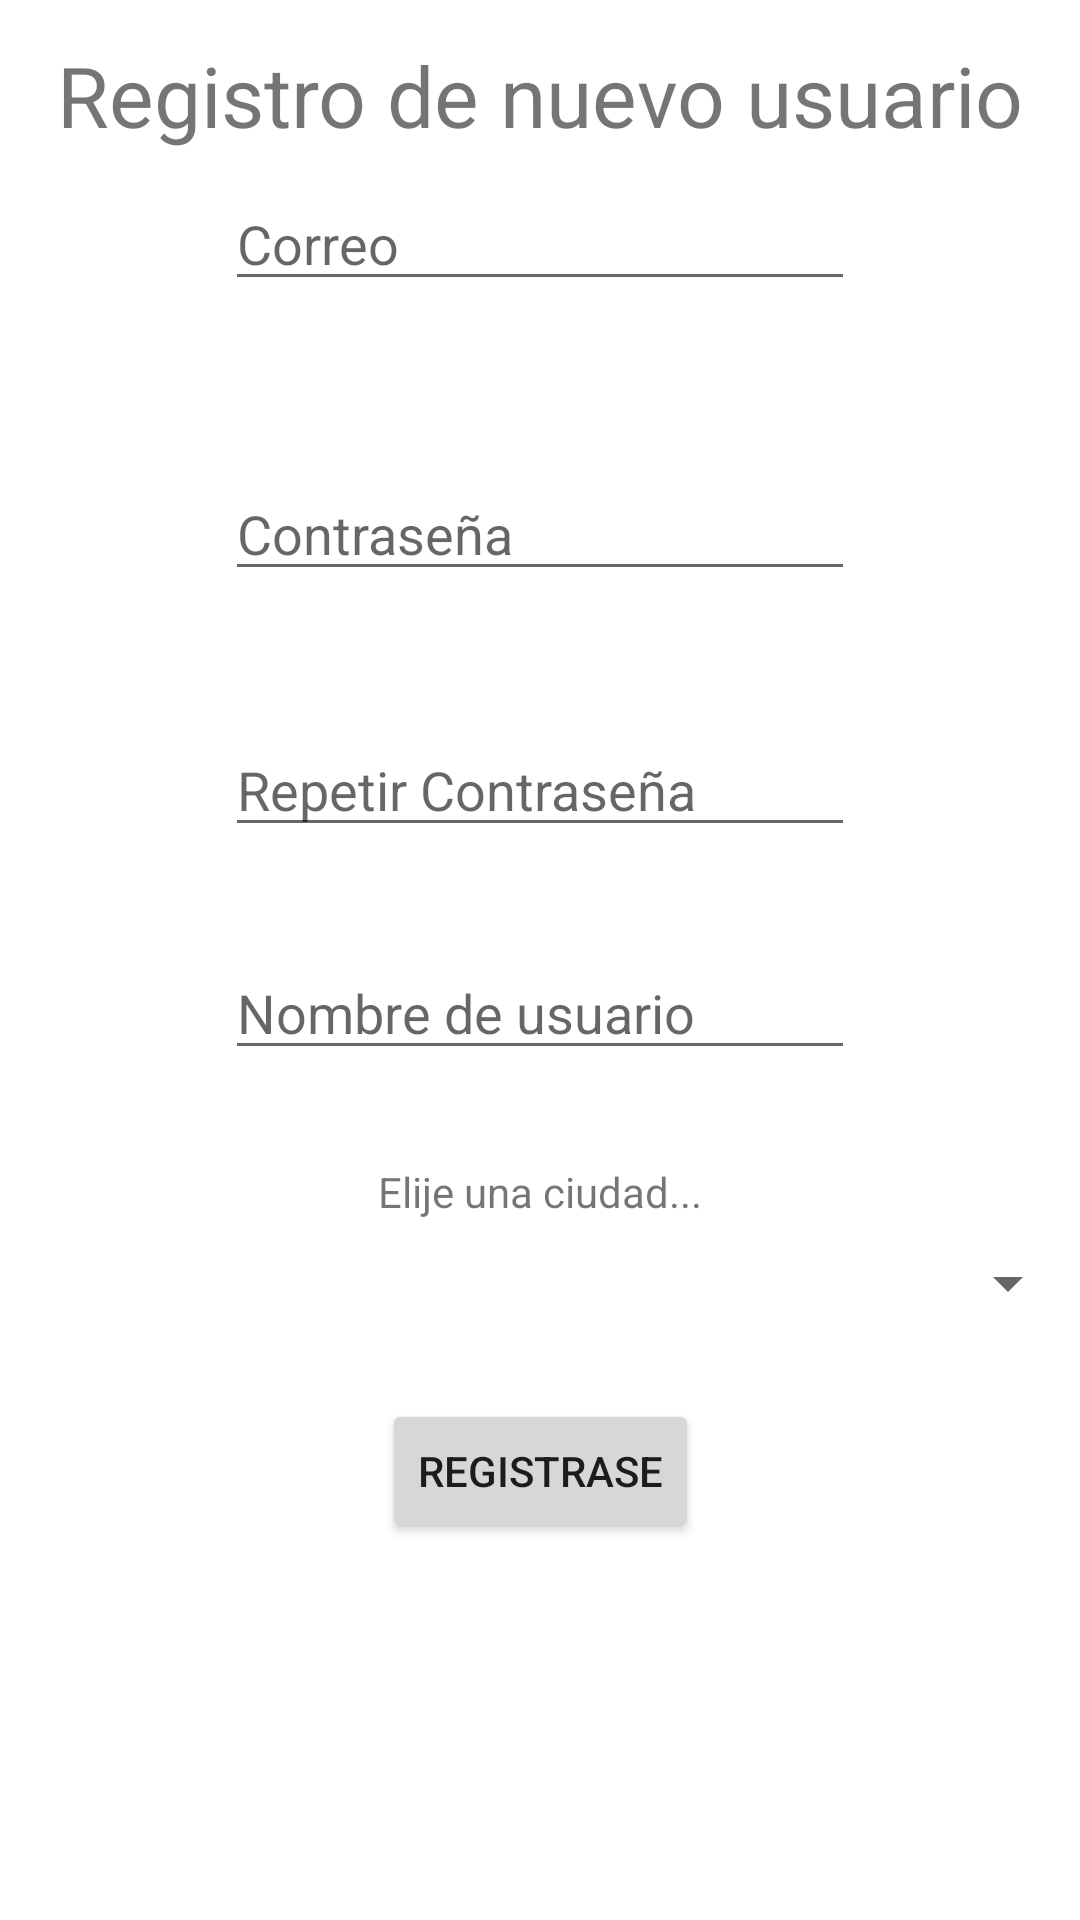

Android layout source for this screen:
<!-- AndroidManifest.xml: application theme Theme.ProyectoFinal -->
<!-- res/layout/activity_registro.xml -->
<?xml version="1.0" encoding="utf-8"?>
<androidx.constraintlayout.widget.ConstraintLayout xmlns:android="http://schemas.android.com/apk/res/android"
    xmlns:app="http://schemas.android.com/apk/res-auto"
    xmlns:tools="http://schemas.android.com/tools"
    android:layout_width="match_parent"
    android:layout_height="match_parent"
    tools:context=".RegistroActivity">

    <EditText
        android:id="@+id/correoTV"
        android:layout_width="wrap_content"
        android:layout_height="wrap_content"
        android:layout_marginTop="59dp"
        android:ems="10"
        android:hint="Correo"
        android:inputType="textEmailAddress"
        app:layout_constraintEnd_toEndOf="parent"
        app:layout_constraintStart_toStartOf="parent"
        app:layout_constraintTop_toTopOf="parent" />

    <EditText
        android:id="@+id/pass1"
        android:layout_width="wrap_content"
        android:layout_height="wrap_content"
        android:layout_marginBottom="44dp"
        android:ems="10"
        android:hint="Contraseña"
        android:inputType="textPassword"
        app:layout_constraintBottom_toTopOf="@+id/pass2"
        app:layout_constraintEnd_toEndOf="parent"
        app:layout_constraintStart_toStartOf="parent" />

    <EditText
        android:id="@+id/pass2"
        android:layout_width="wrap_content"
        android:layout_height="wrap_content"
        android:layout_marginTop="241dp"
        android:ems="10"
        android:hint="Repetir Contraseña"
        android:inputType="textPassword"
        app:layout_constraintEnd_toEndOf="parent"
        app:layout_constraintStart_toStartOf="parent"
        app:layout_constraintTop_toTopOf="parent" />

    <Button
        android:id="@+id/button9"
        android:layout_width="wrap_content"
        android:layout_height="wrap_content"
        android:layout_marginTop="184dp"
        android:onClick="registrarseBien"
        android:text="Registrase"
        app:layout_constraintEnd_toEndOf="parent"
        app:layout_constraintStart_toStartOf="parent"
        app:layout_constraintTop_toBottomOf="@+id/pass2" />

    <TextView
        android:id="@+id/textView3"
        android:layout_width="wrap_content"
        android:layout_height="wrap_content"
        android:layout_marginTop="13dp"
        android:text="Registro de nuevo usuario"
        android:textSize="28sp"
        app:layout_constraintEnd_toEndOf="parent"
        app:layout_constraintStart_toStartOf="parent"
        app:layout_constraintTop_toTopOf="parent" />

    <EditText
        android:id="@+id/unameTV"
        android:layout_width="wrap_content"
        android:layout_height="wrap_content"
        android:layout_marginTop="33dp"
        android:ems="10"
        android:hint="Nombre de usuario"
        android:inputType="textPersonName"
        app:layout_constraintEnd_toEndOf="parent"
        app:layout_constraintStart_toStartOf="parent"
        app:layout_constraintTop_toBottomOf="@+id/pass2" />

    <Spinner
        android:id="@+id/spinnerCity"
        android:layout_width="match_parent"
        android:layout_height="wrap_content"
        android:layout_marginTop="9dp"
        app:layout_constraintEnd_toEndOf="parent"
        app:layout_constraintStart_toStartOf="parent"
        app:layout_constraintTop_toBottomOf="@+id/textView4" />

    <TextView
        android:id="@+id/textView4"
        android:layout_width="wrap_content"
        android:layout_height="wrap_content"
        android:layout_marginTop="31dp"
        android:text="Elije una ciudad..."
        app:layout_constraintEnd_toEndOf="parent"
        app:layout_constraintStart_toStartOf="parent"
        app:layout_constraintTop_toBottomOf="@+id/unameTV" />


</androidx.constraintlayout.widget.ConstraintLayout>
<!-- resources referenced by this layout -->
<resources>
  <style name="Theme.ProyectoFinal" parent="Theme.MaterialComponents.DayNight.NoActionBar">
          
          <item name="colorPrimary">@color/purple_500</item>
          <item name="colorPrimaryVariant">@color/rojo_main</item>
          <item name="colorOnPrimary">@color/white</item>
          
          <item name="colorSecondary">@color/teal_200</item>
          <item name="colorSecondaryVariant">@color/teal_700</item>
          <item name="colorOnSecondary">@color/black</item>
          
          <item name="android:statusBarColor" tools:targetApi="l">?attr/colorPrimaryVariant</item>
          
      </style>
  <color name="purple_500">#FF6200EE</color>
  <color name="rojo_main">#FF885C</color>
  <color name="white">#FFFFFFFF</color>
  <color name="teal_200">#FF03DAC5</color>
  <color name="teal_700">#FF018786</color>
  <color name="black">#FF000000</color>
</resources>
